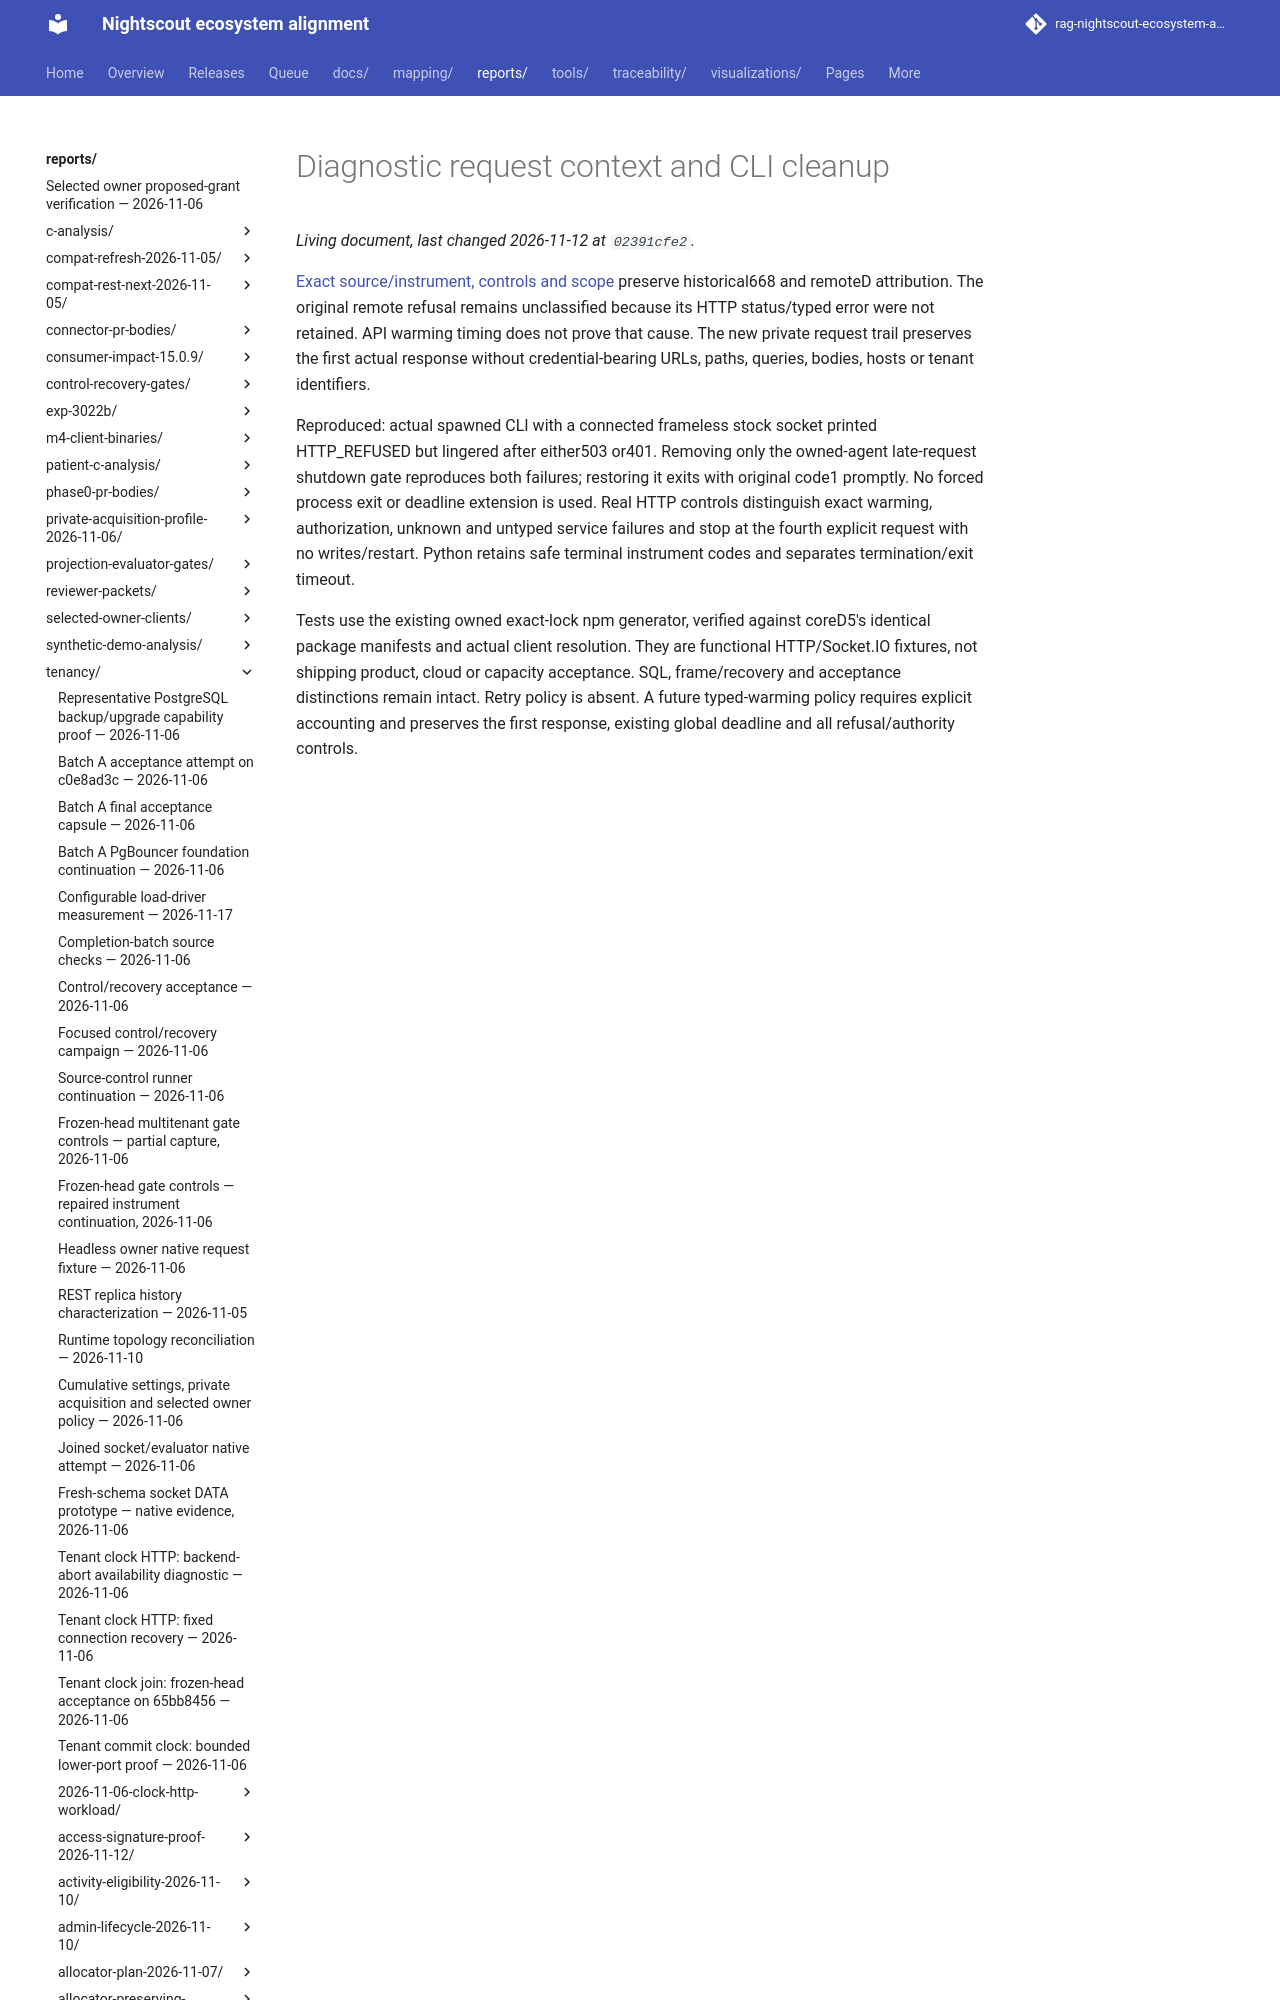

repository: bewest/rag-nightscout-ecosystem-alignment · page: reports/tenancy/m7-joined-instrument-2026-11-12/http-observability-b8c03055/index.html · generator: mkdocs

# Diagnostic request context and CLI cleanup

[Exact source/instrument, controls and scope](proof.json) preserve historical668
and remoteD attribution. The original remote refusal remains unclassified because
its HTTP status/typed error were not retained. API warming timing does not prove
that cause. The new private request trail preserves the first actual response
without credentia
